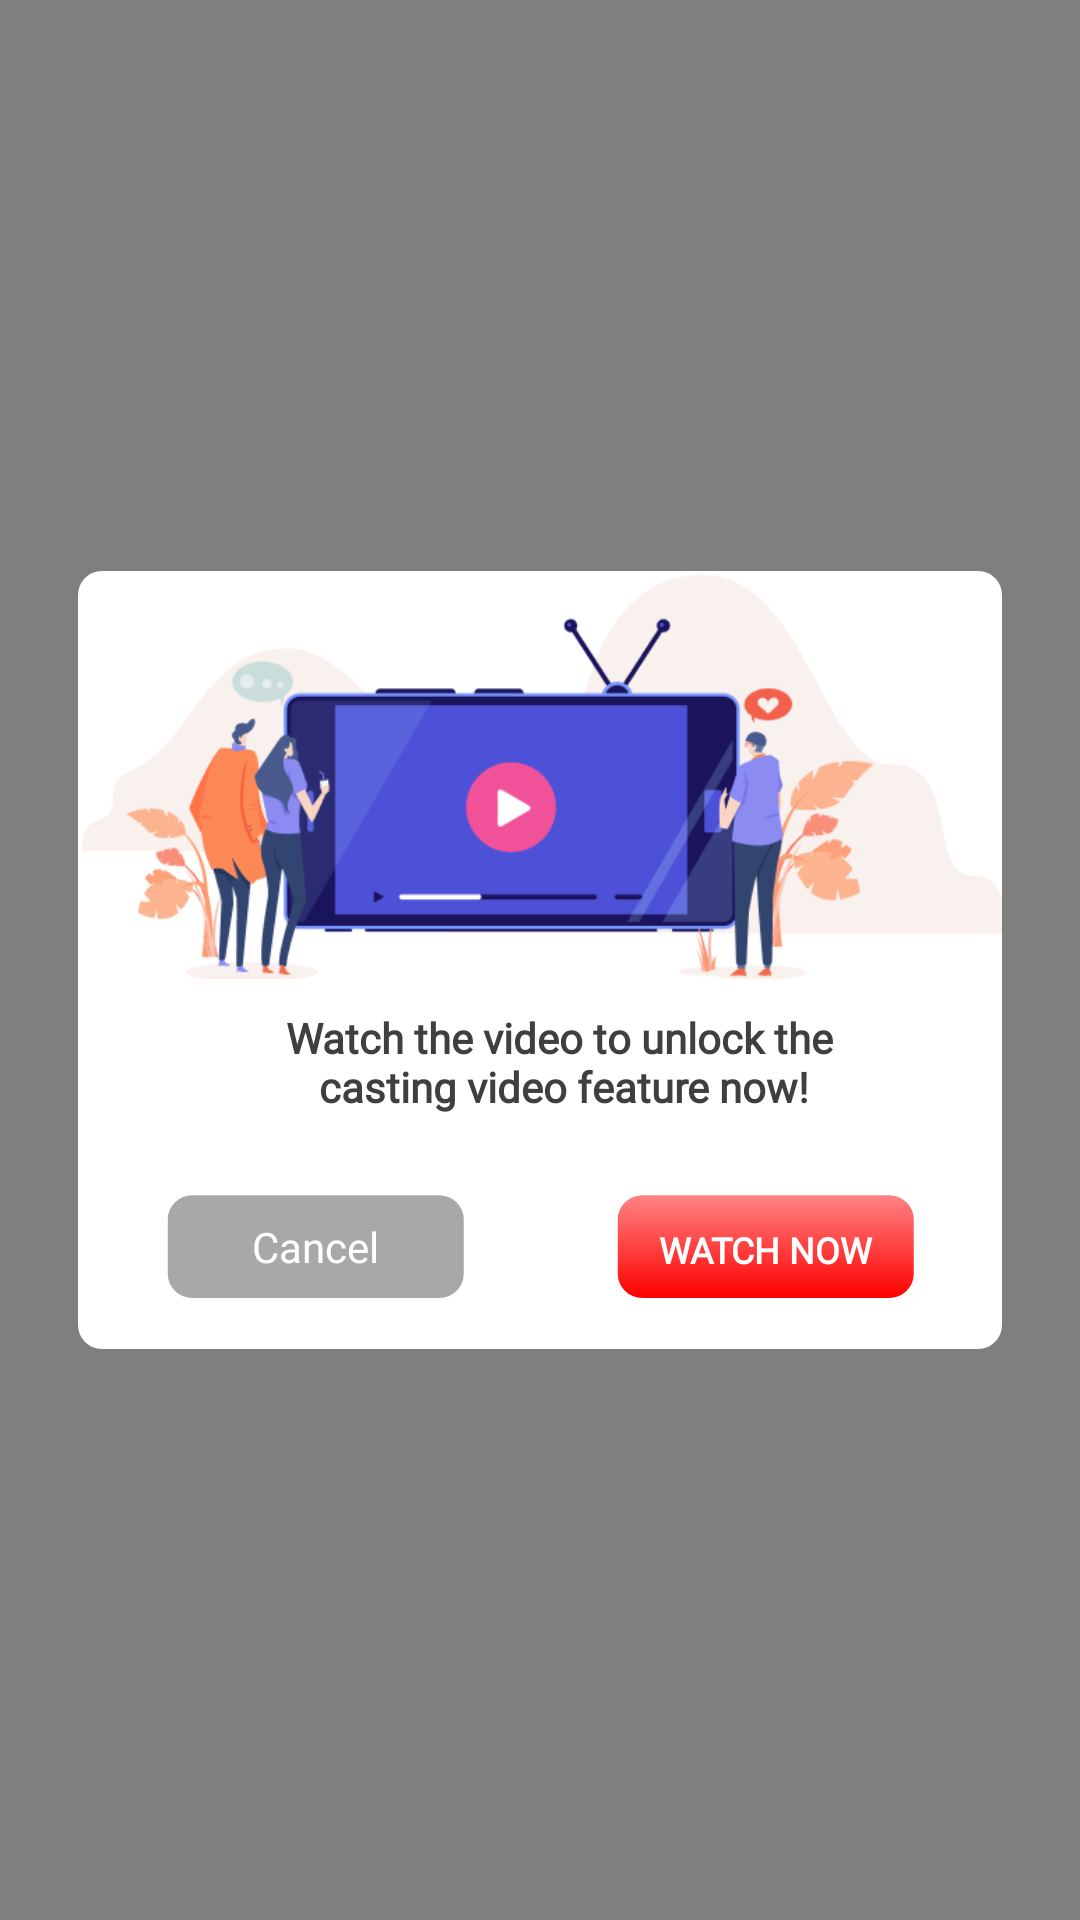

Write the Android layout XML for this screen, with the resource values it uses.
<!-- AndroidManifest.xml: application theme Theme.Subsample -->
<!-- res/layout/sm_activity_reward.xml -->
<?xml version="1.0" encoding="utf-8"?>
<FrameLayout xmlns:android="http://schemas.android.com/apk/res/android"
    xmlns:tools="http://schemas.android.com/tools"
    android:layout_width="match_parent"
    android:layout_height="match_parent"
    android:background="#80000000"
    android:orientation="vertical"
    android:paddingLeft="26dp"
    android:paddingRight="26dp">

    <LinearLayout
        android:layout_width="match_parent"
        android:layout_height="wrap_content"
        android:layout_gravity="center"
        android:background="@drawable/bg_dialog"
        android:orientation="vertical"
        tools:ignore="UselessParent">

        <ImageView
            android:layout_width="match_parent"
            android:layout_height="wrap_content"
            android:adjustViewBounds="true"
            android:src="@drawable/bg_header_watch"
            tools:ignore="ContentDescription" />

        <TextView
            android:id="@+id/tv_title"
            android:layout_width="match_parent"
            android:layout_height="wrap_content"
            android:layout_gravity="center"
            android:layout_marginTop="10dp"
            android:layout_marginBottom="10dp"
            android:fontFamily="@font/poppins_regular"
            android:gravity="center"
            android:paddingStart="16dp"
            android:text="@string/reward_description"
            android:textColor="#3F3F3F"
            android:textSize="14sp"
            android:textStyle="bold"
            tools:ignore="RtlSymmetry" />

        <LinearLayout
            android:layout_width="match_parent"
            android:layout_height="wrap_content"
            android:layout_gravity="center"
            android:layout_marginTop="16dp"
            android:layout_marginBottom="8dp"
            android:gravity="center">

            <TextView
                android:id="@+id/bt_cancel"
                android:layout_width="100dp"
                android:layout_height="wrap_content"
                android:layout_gravity="end"
                android:layout_marginStart="24dp"
                android:layout_marginEnd="50dp"
                android:layout_marginBottom="8dp"
                android:background="@drawable/bg_watch"
                android:backgroundTint="#A8A8A8"
                android:gravity="center"
                android:text="@string/cancel"
                android:textAllCaps="false"
                android:textColor="@color/sm_white"
                android:textSize="14sp" />

            <TextView
                android:id="@+id/bt_watch_now"
                android:layout_width="100dp"
                android:layout_height="wrap_content"
                android:layout_gravity="end"
                android:layout_marginEnd="24dp"
                android:layout_marginBottom="8dp"
                android:background="@drawable/bg_watch"
                android:fontFamily="@font/poppins_regular"
                android:gravity="center"
                android:paddingTop="2dp"
                android:text="@string/watch_now"
                android:textAllCaps="true"
                android:textColor="@color/sm_white"
                android:textSize="12sp"
                android:textStyle="bold" />
        </LinearLayout>
    </LinearLayout>
</FrameLayout>
<!-- resources referenced by this layout -->
<resources>
  <color name="sm_white">#ffffff</color>
  <!-- drawable bg_dialog (drawable-xxhdpi) -->
  <?xml version="1.0" encoding="utf-8"?>
  <shape xmlns:android="http://schemas.android.com/apk/res/android">
      <solid android:color="@color/sm_white" />
      <corners android:radius="8dp" />
  </shape>
  <!-- drawable bg_header_watch: png bitmap (drawable-xxhdpi, 36814 bytes) -->
  <!-- drawable bg_watch (drawable) -->
  <vector xmlns:android="http://schemas.android.com/apk/res/android"
      xmlns:aapt="http://schemas.android.com/aapt"
      android:width="97dp"
      android:height="36dp"
      android:viewportWidth="97"
      android:viewportHeight="36">
      <path android:pathData="M8.9023,0.7441L88.5918,0.7441A8,8 0,0 1,96.5918 8.7441L96.5918,27.0126A8,8 0,0 1,88.5918 35.0126L8.9023,35.0126A8,8 0,0 1,0.9023 27.0126L0.9023,8.7441A8,8 0,0 1,8.9023 0.7441z">
          <aapt:attr name="android:fillColor">
              <gradient
                  android:startY="0.744141"
                  android:startX="48.7471"
                  android:endY="35.0126"
                  android:endX="48.7471"
                  android:type="linear">
                  <item
                      android:offset="0"
                      android:color="#FFFF8383" />
                  <item
                      android:offset="1"
                      android:color="#FFFF0000" />
              </gradient>
          </aapt:attr>
      </path>
  </vector>
  <string name="cancel">Cancel</string>
  <string name="reward_description">Watch the video to unlock the \ncasting video feature now!</string>
  <string name="watch_now">Watch now</string>
  <style name="Theme.Subsample" parent="Theme.MaterialComponents.DayNight.DarkActionBar">
          
          <item name="colorPrimary">@color/purple_500</item>
          <item name="colorPrimaryVariant">@color/purple_700</item>
          <item name="colorOnPrimary">@color/white</item>
          
          <item name="colorSecondary">@color/teal_200</item>
          <item name="colorSecondaryVariant">@color/teal_700</item>
          <item name="colorOnSecondary">@color/black</item>
          
          <item name="android:statusBarColor" tools:targetApi="l">?attr/colorPrimaryVariant</item>
          
      </style>
  <color name="purple_500">#FF6200EE</color>
  <color name="purple_700">#FF3700B3</color>
  <color name="white">#FFFFFFFF</color>
  <color name="teal_200">#FF03DAC5</color>
  <color name="teal_700">#FF018786</color>
  <color name="black">#FF000000</color>
</resources>
